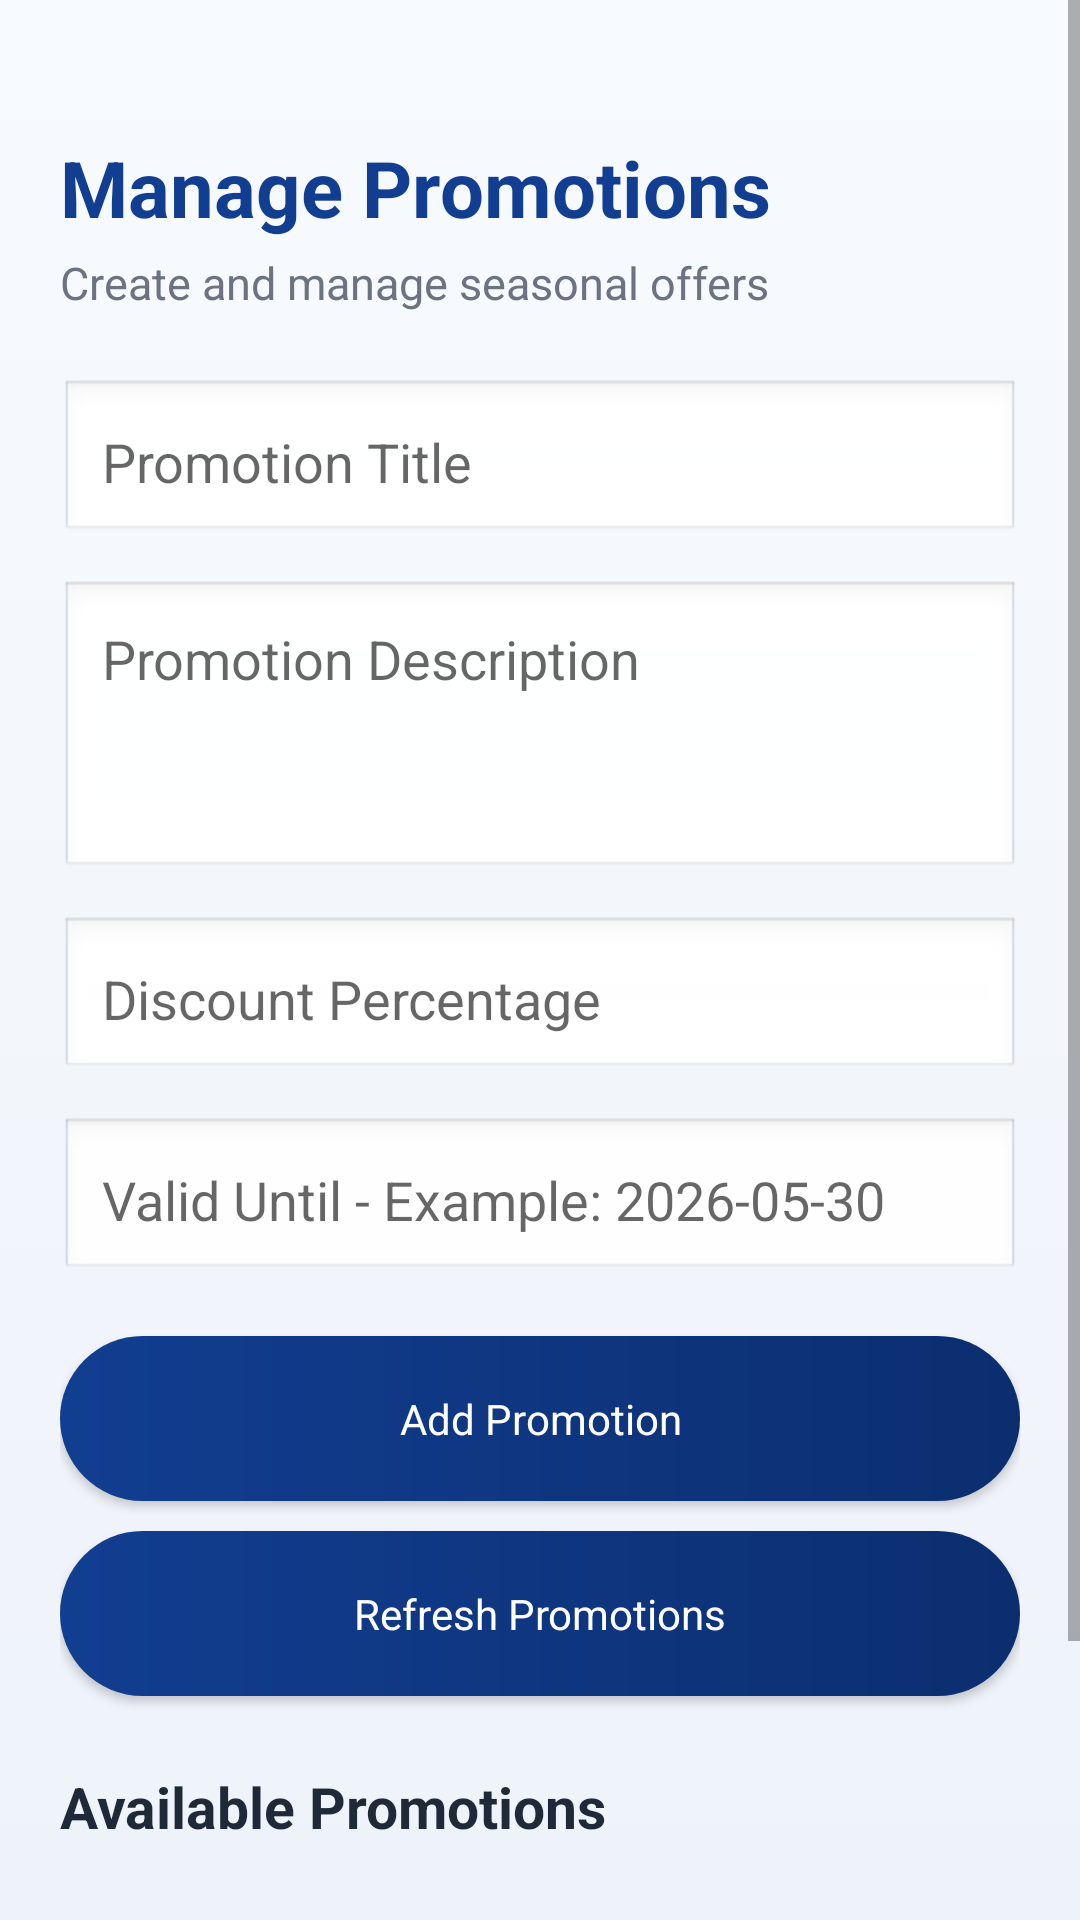

Reconstruct the res/layout file that produces this screen, plus the resources it refers to.
<!-- AndroidManifest.xml: application theme Theme.PrintXpress -->
<!-- res/layout/activity_manage_promotions.xml -->
<?xml version="1.0" encoding="utf-8"?>
<ScrollView xmlns:android="http://schemas.android.com/apk/res/android"
    android:layout_width="match_parent"
    android:layout_height="match_parent"
    android:background="@drawable/bg_home_screen">

    <LinearLayout
        android:layout_width="match_parent"
        android:layout_height="wrap_content"
        android:orientation="vertical"
        android:padding="20dp">

        <TextView
            android:layout_width="match_parent"
            android:layout_height="wrap_content"
            android:text="Manage Promotions"
            android:textSize="26sp"
            android:textStyle="bold"
            android:textColor="@color/px_primary"
            android:layout_marginTop="25dp" />

        <TextView
            android:layout_width="match_parent"
            android:layout_height="wrap_content"
            android:text="Create and manage seasonal offers"
            android:textSize="15sp"
            android:textColor="@color/px_muted"
            android:layout_marginTop="4dp" />

        <EditText
            android:id="@+id/etPromotionTitle"
            android:layout_width="match_parent"
            android:layout_height="55dp"
            android:hint="Promotion Title"
            android:padding="14dp"
            android:background="@android:drawable/edit_text"
            android:inputType="text"
            android:layout_marginTop="22dp" />

        <EditText
            android:id="@+id/etPromotionDescription"
            android:layout_width="match_parent"
            android:layout_height="100dp"
            android:hint="Promotion Description"
            android:gravity="top"
            android:padding="14dp"
            android:background="@android:drawable/edit_text"
            android:inputType="textMultiLine"
            android:layout_marginTop="12dp" />

        <EditText
            android:id="@+id/etDiscount"
            android:layout_width="match_parent"
            android:layout_height="55dp"
            android:hint="Discount Percentage"
            android:padding="14dp"
            android:background="@android:drawable/edit_text"
            android:inputType="number"
            android:layout_marginTop="12dp" />

        <EditText
            android:id="@+id/etValidUntil"
            android:layout_width="match_parent"
            android:layout_height="55dp"
            android:hint="Valid Until - Example: 2026-05-30"
            android:padding="14dp"
            android:background="@android:drawable/edit_text"
            android:inputType="date"
            android:layout_marginTop="12dp" />

        <Button
            android:id="@+id/btnAddPromotion"
            android:layout_width="match_parent"
            android:layout_height="55dp"
            android:text="Add Promotion"
            android:textAllCaps="false"
            android:textColor="@color/white"
            android:background="@drawable/bg_primary_button"
            android:elevation="3dp"
            android:layout_marginTop="18dp" />

        <Button
            android:id="@+id/btnRefreshPromotions"
            android:layout_width="match_parent"
            android:layout_height="55dp"
            android:text="Refresh Promotions"
            android:textAllCaps="false"
            android:textColor="@color/white"
            android:background="@drawable/bg_primary_button"
            android:elevation="3dp"
            android:layout_marginTop="10dp" />

        <TextView
            android:layout_width="match_parent"
            android:layout_height="wrap_content"
            android:text="Available Promotions"
            android:textSize="19sp"
            android:textStyle="bold"
            android:textColor="@color/px_text"
            android:layout_marginTop="24dp" />

        <LinearLayout
            android:id="@+id/promotionsContainer"
            android:layout_width="match_parent"
            android:layout_height="wrap_content"
            android:orientation="vertical"
            android:layout_marginTop="12dp" />

        <Button
            android:id="@+id/btnBackAdminFromPromotions"
            android:layout_width="match_parent"
            android:layout_height="55dp"
            android:text="Back to Admin Dashboard"
            android:textAllCaps="false"
            android:textColor="@color/white"
            android:background="@drawable/bg_primary_button"
            android:elevation="3dp"
            android:layout_marginTop="22dp"
            android:layout_marginBottom="25dp" />

    </LinearLayout>
</ScrollView>
<!-- resources referenced by this layout -->
<resources>
  <color name="px_muted">#6B7280</color>
  <color name="px_primary">#123E91</color>
  <color name="px_text">#1F2937</color>
  <color name="white">#FFFFFFFF</color>
  <!-- drawable bg_home_screen (drawable) -->
  <?xml version="1.0" encoding="utf-8"?>
  <shape xmlns:android="http://schemas.android.com/apk/res/android">
      <gradient
          android:startColor="#F7FAFF"
          android:centerColor="#F3F6FB"
          android:endColor="#EEF3FA"
          android:angle="270" />
  </shape>
  <!-- drawable bg_primary_button (drawable) -->
  <?xml version="1.0" encoding="utf-8"?>
  <shape xmlns:android="http://schemas.android.com/apk/res/android">
      <gradient
          android:startColor="#123E91"
          android:endColor="#0B2E6F"
          android:angle="0" />
      <corners android:radius="30dp" />
  </shape>
  <style name="Theme.PrintXpress" parent="Base.Theme.PrintXpress" />
  <style name="Base.Theme.PrintXpress" parent="Theme.MaterialComponents.DayNight.NoActionBar">
          <item name="colorPrimary">#123E91</item>
          <item name="colorPrimaryVariant">#0B3D91</item>
          <item name="colorOnPrimary">#FFFFFF</item>
  
          <item name="android:fontFamily">sans-serif</item>
          <item name="fontFamily">sans-serif</item>
  
          <item name="android:windowLightStatusBar">true</item>
          <item name="android:statusBarColor">#F5F7FB</item>
          <item name="android:navigationBarColor">#F5F7FB</item>
  
          <item name="android:windowAnimationStyle">@style/PrintXpressActivityAnimation</item>
      </style>
  <style name="PrintXpressActivityAnimation">
          <item name="android:activityOpenEnterAnimation">@anim/slide_in_right</item>
          <item name="android:activityOpenExitAnimation">@anim/slide_out_left</item>
          <item name="android:activityCloseEnterAnimation">@anim/slide_in_left</item>
          <item name="android:activityCloseExitAnimation">@anim/slide_out_right</item>
      </style>
</resources>
